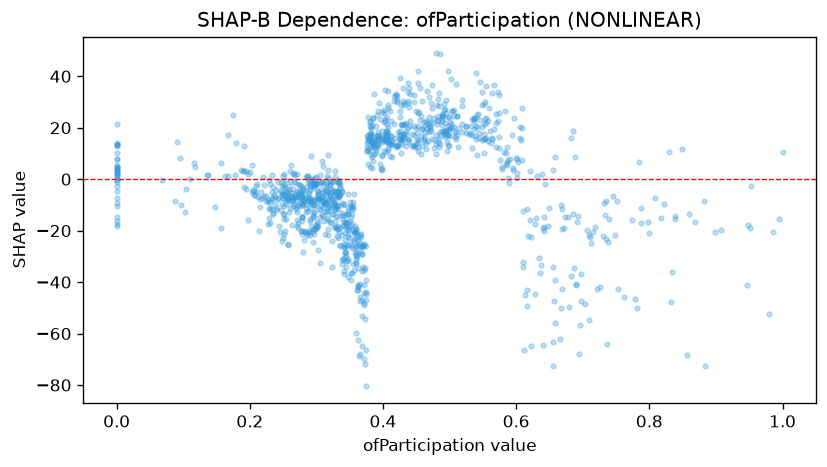

Values plotted in this chart, from the file beside it:
feature_value, shap_value
0.31, -4.933
0.425, 39.43
0.785, 6.54
0.228, -9.022
0.418, 16.11
0.559, 27.59
0.316, -14.95
0.351, -16.32
0.287, 0.817
0.309, -7.667
0.502, 38.84
0.296, -12.82
0.095, 8.366
0.508, 18.31
0.386, 9.672
0.314, -8.981
0.317, -21.69
0.373, -71.99
0.262, -6.585
0.349, -19.29
0.0, -4.645
0.363, -41.47
0.554, 21.68
0.359, -26.2
0.574, 25.62
0.381, 16.39
0.392, 12.35
0.338, -13.27
0.455, 35.56
0.299, -1.876
0.822, -9.535
0.341, -26.29
0.404, 18.89
0.443, 17.37
0.278, -6.829
0.545, 37.65
0.683, -37.69
0.299, -7.401
0.509, 15.72
0.325, -0.8154
0.602, 7.671
0.497, 17.09
0.799, -21.08
0.315, -12.54
0.0, 2.259
0.268, -6.005
0.24, -4.281
0.275, -7.354
0.435, 12.87
0.613, -44.97
0.427, 15.37
0.332, -4.899
0.423, 12.73
0.361, -30.25
0.534, 17.12
0.302, -5.825
0.372, -25.37
0.251, -6.036
0.57, 25.17
0.328, 0.6773
... 1,052 more rows
